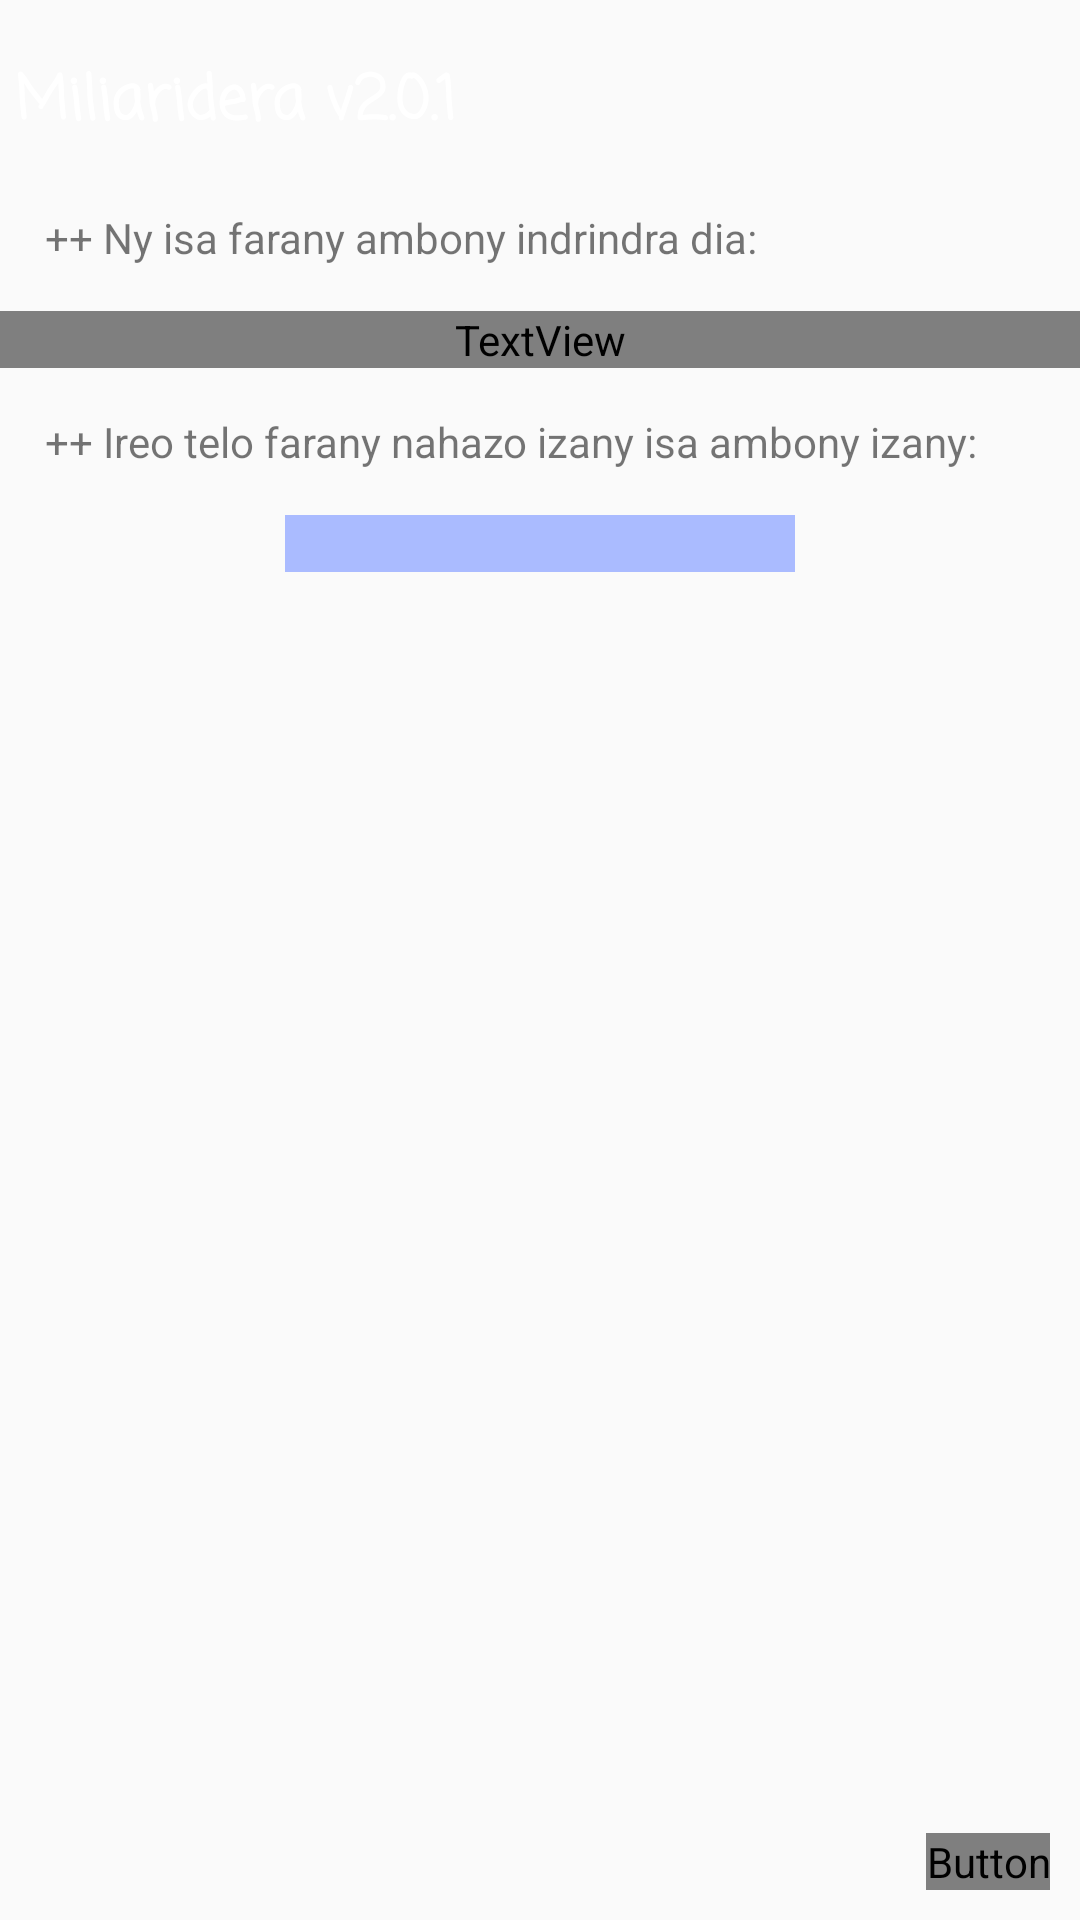

This screen was rendered from an Android layout file. Write that file and the resources it references.
<!-- AndroidManifest.xml: application theme NoActionBar -->
<!-- res/layout/third.xml -->
<RelativeLayout xmlns:android="http://schemas.android.com/apk/res/android"
    android:layout_width="match_parent"
    android:layout_height="match_parent"
   
    >
	<TextView
android:paddingTop="19dp"
android:paddingLeft="5dp"
android:paddingBottom="5dp"
android:background="?attr/colorPrimary"
        android:layout_width="fill_parent"
        android:layout_height="wrap_content"
        android:layout_alignParentTop="true"
android:textSize="20sp"
		android:textStyle="bold"
		android:textColor="#ffffff"
		android:id="@+id/bar3"
        android:text="@string/app_name" 
		style="@style/Casual"
	/>
 <TextView
android:layout_below="@+id/bar3"
        android:layout_width="wrap_content"
        android:layout_height="wrap_content"
android:id="@+id/bs1"
        android:layout_marginTop="15dp"
android:layout_marginLeft="15dp"
        android:text="++ Ny isa farany ambony indrindra dia:" />

<TextView
android:textSize="20sp" 
		android:textStyle="bold" 
		android:textColor="?attr/colorPrimary" 
		android:gravity="center" 
	android:layout_below="@+id/bs1"
        android:layout_marginTop="15dp"
        
        android:text="Anarana: Feno \n isa= 7/10        "
                style="@style/BoldMonoSerif"
        android:layout_width="fill_parent"
        android:layout_height="wrap_content"
        android:layout_centerHorizontal="true"
        android:id="@+id/bs2"
  />

  <TextView
android:layout_below="@+id/bs2"
android:layout_marginTop="15dp"
android:layout_marginLeft="15dp"
        android:layout_width="wrap_content"
        android:layout_height="wrap_content"
android:id="@+id/bsi"
        
        android:text="++ Ireo telo farany nahazo izany isa ambony izany:" />
<TextView
android:layout_marginTop="15dp"
android:layout_below="@+id/bsi"
        android:layout_centerHorizontal="true"
        android:layout_width="170dp"
        android:layout_height="wrap_content"
        android:background="#aabbff"
android:id="@+id/bst1"
        android:text="" />
<TextView
android:layout_centerHorizontal="true"
android:layout_below="@+id/bst1"
        android:layout_width="170dp"
        android:layout_height="wrap_content"
        android:id="@+id/bst2"
        android:text="" />

<TextView
android:layout_centerHorizontal="true"
android:layout_below="@+id/bst2"
        android:layout_width="170dp"
        android:layout_height="wrap_content"
        android:id="@+id/bst3"
        android:text="" />
<Button
        android:textColor="?attr/colorPrimary"
        android:textStyle="bold"
        android:background="@drawable/ruound1"
        android:layout_alignParentRight="true"
		     android:layout_marginRight="10dp"
        android:layout_marginBottom="10dp"
        android:layout_alignParentBottom="true"
        android:layout_width="wrap_content"
        android:layout_height="wrap_content"
        android:id="@+id/reset"
        android:text="avaozina"
                style="@style/Casual"/>
</RelativeLayout>
<!-- resources referenced by this layout -->
<resources>
  <!-- drawable ruound1 (drawable) -->
  <?xml version="1.0" encoding="utf-8"?>
  <shape xmlns:android="http://schemas.android.com/apk/res/android" 
  	android:shape="rectangle">
      <solid android:color="#ffffff" />
      <stroke
     android:width="3dp"
  		android:color="?attr/colorPrimary"
  		android:bottomRightRadius="20dp"
          android:bottomLeftRadius="20dp"  
          android:topRightRadius="20dp"
          android:topLeftRadius="20dp"/>
  </shape>
  <string name="app_name">Miliaridera v2.0.1</string>
  <style name="BoldMonoSerif"> 
  <item name="android:fontFamily">serif-monospace</item> 
  <item name="android:textStyle">bold</item> 
   
  <item name="android:text">serif-monospace</item> 
  
  
               </style>
  <style name="Casual"> 
  <item name="android:fontFamily">casual</item>
   <item name="android:textStyle">normal</item> 
   
  <item name="android:text">Casual</item> 
  
             </style>
  <style name="NoActionBar" parent="AppTheme">
  		<item name="android:windowActionBar">false</item>
  		<item name="android:windowNoTitle">true</item>
  <item name="android:windowFullscreen">true</item>
  	</style>
  <style name="AppTheme" parent="@android:style/Theme.Light">
  
    </style>
</resources>
